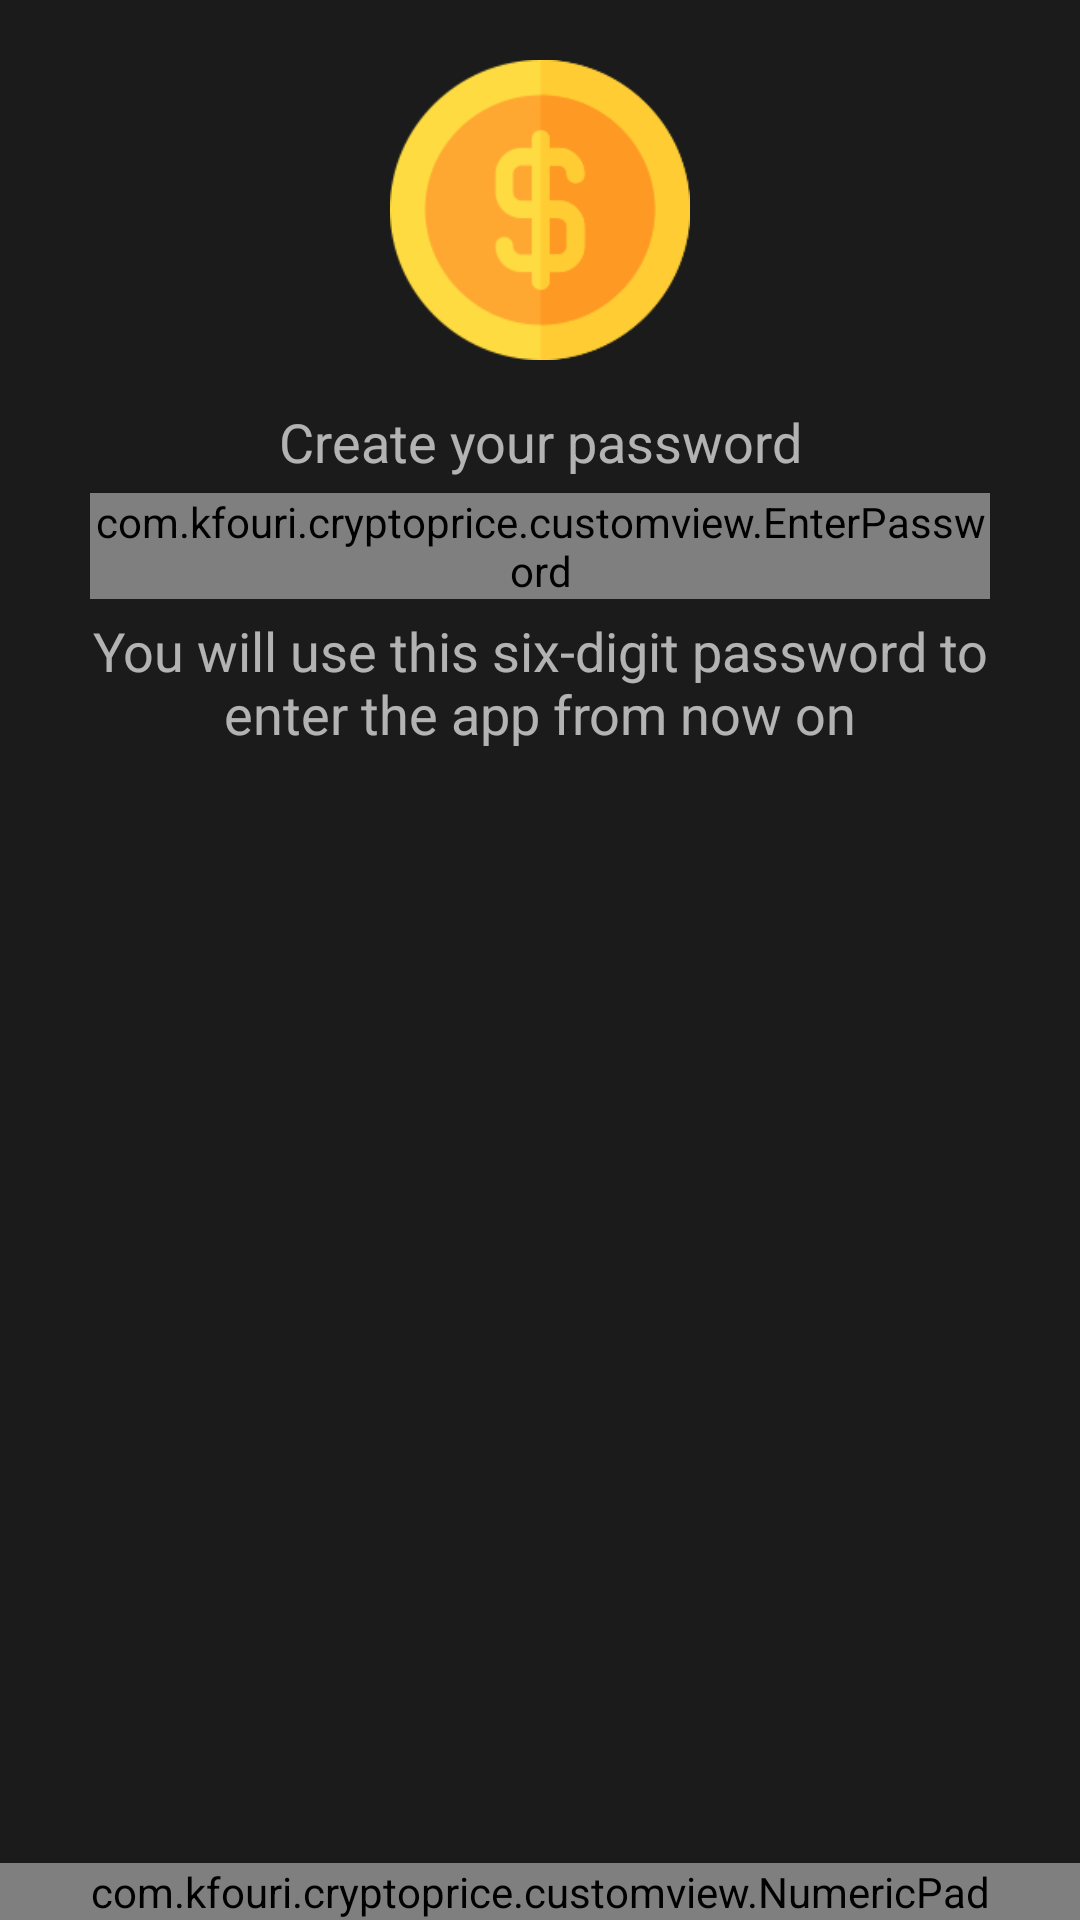

Android layout source for this screen:
<!-- AndroidManifest.xml: application theme Theme.CryptoPrice -->
<!-- res/layout/fragment_create_password.xml -->
<?xml version="1.0" encoding="utf-8"?>
<layout
    xmlns:android="http://schemas.android.com/apk/res/android"
    xmlns:app="http://schemas.android.com/apk/res-auto" >

    <androidx.constraintlayout.widget.ConstraintLayout
        android:background="@color/background_list"
        android:layout_width="match_parent"
        android:layout_height="match_parent">

        <ImageView
            android:id="@+id/imageView2"
            android:layout_width="100dp"
            android:layout_height="100dp"
            android:layout_marginTop="20dp"
            android:src="@drawable/coin"
            app:layout_constraintEnd_toEndOf="parent"
            app:layout_constraintStart_toStartOf="parent"
            app:layout_constraintTop_toTopOf="parent" />

        <TextView
            android:id="@+id/textView2"
            android:layout_width="wrap_content"
            android:layout_height="wrap_content"
            android:layout_marginTop="15dp"
            android:text="@string/create_your_password"
            android:textColor="@color/text_white"
            android:textSize="18sp"
            app:layout_constraintEnd_toEndOf="parent"
            app:layout_constraintStart_toStartOf="parent"
            app:layout_constraintTop_toBottomOf="@+id/imageView2" />

        <com.kfouri.cryptoprice.customview.EnterPassword
            android:id="@+id/enterPasswordView"
            android:layout_width="match_parent"
            android:layout_height="wrap_content"
            android:layout_marginStart="30dp"
            android:layout_marginTop="5dp"
            android:layout_marginEnd="30dp"
            app:dotFilledColor="@color/dotFilledColor"
            app:dotNormalColor="@color/dotNormalColor"
            app:layout_constraintEnd_toEndOf="parent"
            app:layout_constraintStart_toStartOf="parent"
            app:layout_constraintTop_toBottomOf="@+id/textView2" />

        <TextView
            android:id="@+id/textView3"
            android:layout_width="0dp"
            android:layout_height="wrap_content"
            android:layout_marginStart="24dp"
            android:layout_marginTop="5dp"
            android:layout_marginEnd="24dp"
            android:gravity="center"
            android:text="@string/create_your_password_subtitle"
            android:textColor="@color/text_white"
            android:textSize="18sp"
            app:layout_constraintEnd_toEndOf="parent"
            app:layout_constraintStart_toStartOf="parent"
            app:layout_constraintTop_toBottomOf="@+id/enterPasswordView" />

        <com.kfouri.cryptoprice.customview.NumericPad
            android:id="@+id/numericPad_view"
            android:layout_width="match_parent"
            android:layout_height="wrap_content"
            app:layout_constraintBottom_toBottomOf="parent"
            app:layout_constraintEnd_toEndOf="parent"
            app:layout_constraintStart_toStartOf="parent" />

    </androidx.constraintlayout.widget.ConstraintLayout>
</layout>
<!-- resources referenced by this layout -->
<resources>
  <color name="background_list">#1b1b1b</color>
  <color name="dotFilledColor">#FF018786</color>
  <color name="dotNormalColor">#666666</color>
  <color name="text_white">#AAFFFFFF</color>
  <!-- drawable coin: png bitmap (drawable, 5977 bytes) -->
  <string name="create_your_password">Create your password</string>
  <string name="create_your_password_subtitle">You will use this six-digit password to enter the app from now on</string>
  <style name="Theme.CryptoPrice" parent="Theme.MaterialComponents.DayNight.DarkActionBar">
          
          <item name="colorPrimary">@color/background_list</item>
          <item name="colorPrimaryVariant">@color/background_list</item>
          <item name="colorOnPrimary">@color/white</item>
          
          <item name="colorSecondary">@color/teal_200</item>
          <item name="colorSecondaryVariant">@color/teal_700</item>
          <item name="colorOnSecondary">@color/black</item>
          
          <item name="android:statusBarColor" tools:targetApi="l">?attr/colorPrimaryVariant</item>
          
      </style>
  <color name="white">#FFFFFFFF</color>
  <color name="teal_200">#FF03DAC5</color>
  <color name="teal_700">#FF018786</color>
  <color name="black">#FF000000</color>
</resources>
